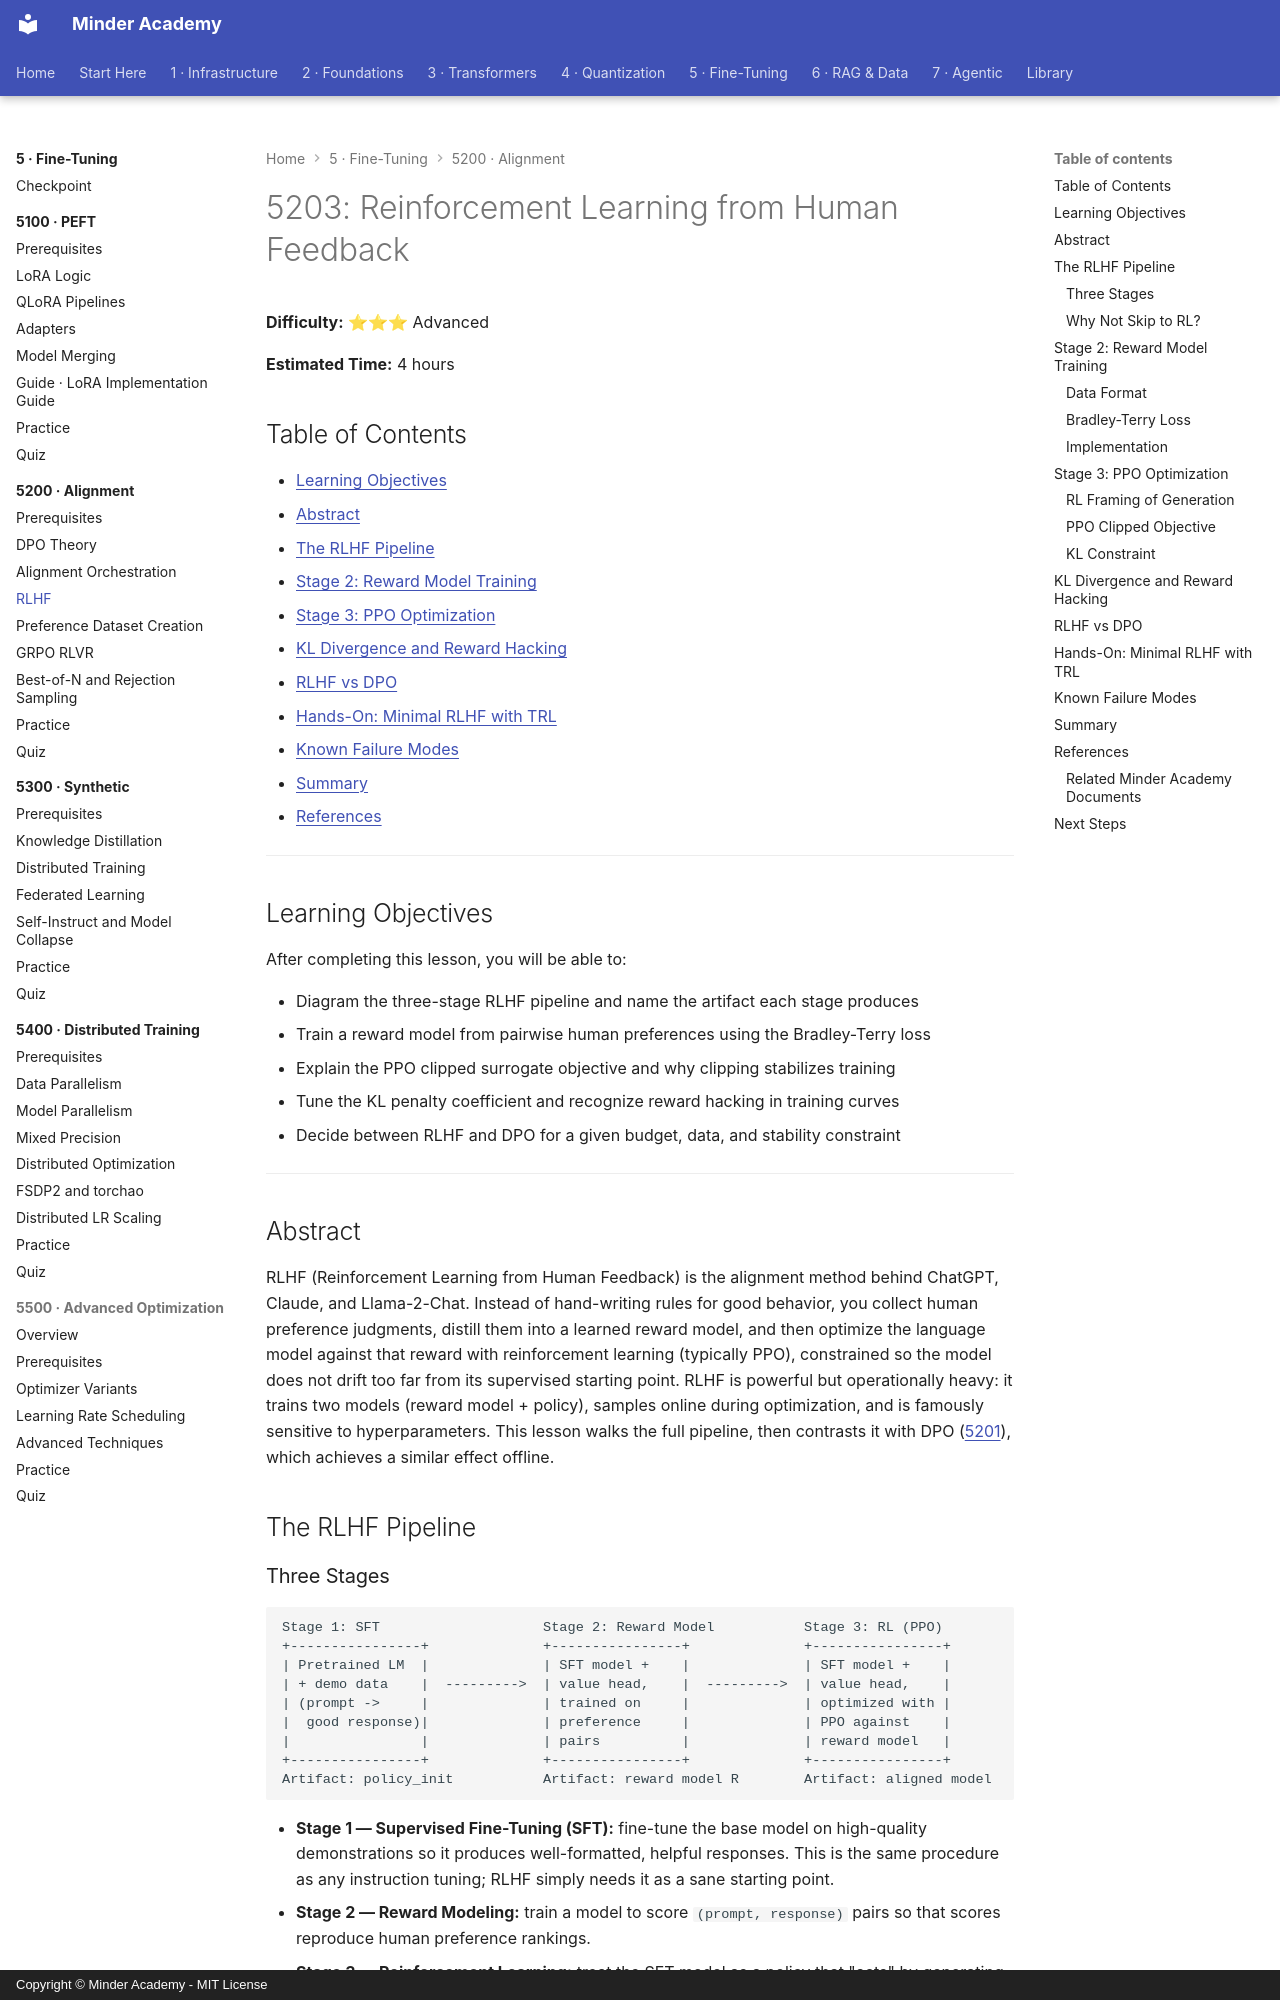

repository: minderhq/academy · page: phases/phase5-finetuning/5200-alignment/5203-RLHF/index.html · generator: mkdocs · copyright: Copyright © Minder Academy - MIT License

---
Document ID: 5203
Title: "5203: Reinforcement Learning from Human Feedback"
Phase: 5
Module: 5200
Last Updated: 2026-10-17
Status: Complete
Difficulty: Advanced
Estimated Time: 4 hours
Prerequisites: See module README
Related: See module README
Tags: ['finetuning', 'alignment', 'rlhf', 'preference']
---

# 5203: Reinforcement Learning from Human Feedback

**Difficulty:** ⭐⭐⭐ Advanced

**Estimated Time:** 4 hours

## Table of Contents

- [Learning Objectives](#learning-objectives)
- [Abstract](#abstract)
- [The RLHF Pipeline](#the-rlhf-pipeline)
- [Stage 2: Reward Model Training](#stage-2-reward-model-training)
- [Stage 3: PPO Optimization](#stage-3-ppo-optimization)
- [KL Divergence and Reward Hacking](#kl-divergence-and-reward-hacking)
- [RLHF vs DPO](#rlhf-vs-dpo)
- [Hands-On: Minimal RLHF with TRL](#hands-on-minimal-rlhf-with-trl)
- [Known Failure Modes](#known-failure-modes)
- [Summary](#summary)
- [References](#references)

---

## Learning Objectives

After completing this lesson, you will be able to:

- Diagram the three-stage RLHF pipeline and name the artifact each stage produces
- Train a reward model from pairwise human preferences using the Bradley-Terry loss
- Explain the PPO clipped surrogate objective and why clipping stabilizes training
- Tune the KL penalty coefficient and recognize reward hacking in training curves
- Decide between RLHF and DPO for a given budget, data, and stability constraint

---

## Abstract

RLHF (Reinforcement Learning from Human Feedback) is the alignment method behind ChatGPT, Claude, and Llama-2-Chat. Instead of hand-writing rules for good behavior, you collect human preference judgments, distill them into a learned reward model, and then optimize the language model against that reward with reinforcement learning (typically PPO), constrained so the model does not drift too far from its supervised starting point. RLHF is powerful but operationally heavy: it trains two models (reward model + policy), samples online during optimization, and is famously sensitive to hyperparameters. This lesson walks the full pipeline, then contrasts it with DPO ([5201](./5201-DPO-Theory.md)), which achieves a similar effect offline.

## The RLHF Pipeline
